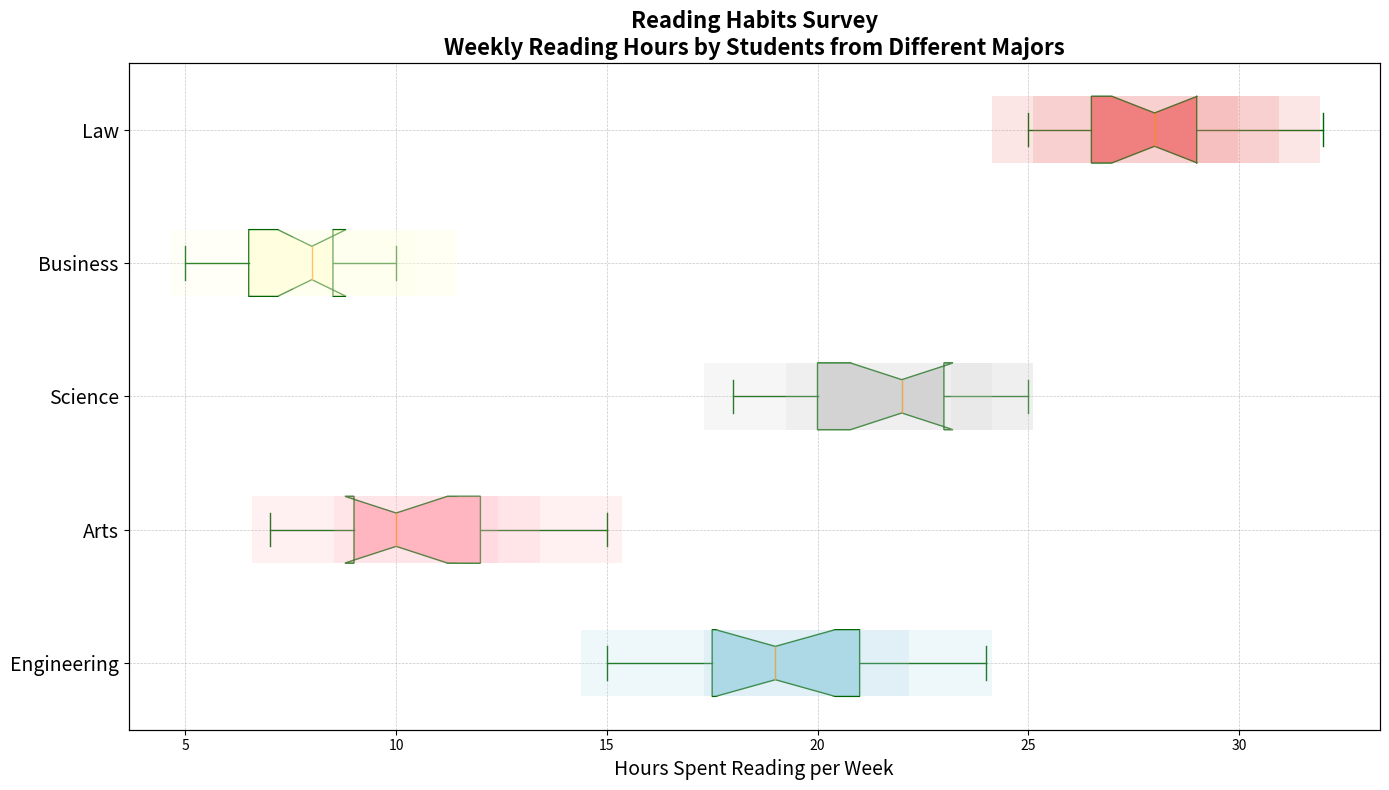

Source code (Python):
import matplotlib.pyplot as plt
import numpy as np

# Backstory: A survey was conducted to understand the reading habits of students from different majors.
# The data collected represents the number of hours spent reading per week.

# Constructing the data
engineering_hours = [15, 18, 21, 19, 20, 22, 24, 17, 16, 20, 23, 21, 19, 18, 17]
arts_hours = [10, 8, 12, 9, 11, 14, 15, 7, 10, 12, 13, 9, 11, 8, 10]
science_hours = [20, 22, 19, 24, 21, 23, 25, 18, 22, 21, 20, 22, 24, 19, 23]
business_hours = [5, 8, 7, 6, 9, 10, 8, 7, 6, 8, 9, 7, 10, 6, 8]
law_hours = [25, 28, 26, 29, 27, 30, 32, 26, 28, 29, 30, 27, 28, 25, 29]

# Data aggregation
data = [engineering_hours, arts_hours, science_hours, business_hours, law_hours]
majors = ["Engineering", "Arts", "Science", "Business", "Law"]

# Create the plot
fig, ax = plt.subplots(figsize=(14, 8))

# Plot the box plot
box = ax.boxplot(data, vert=False, patch_artist=True, notch=True, whis=1.5,
                 boxprops=dict(facecolor="lightgreen", color="darkgreen"),
                 whiskerprops=dict(color="darkgreen"),
                 capprops=dict(color="darkgreen"),
                 flierprops=dict(marker="o", color="red", alpha=0.5),
                 medianprops=dict(color="darkorange"))

# Set colors for each box
colors = ['lightblue', 'lightpink', 'lightgray', 'lightyellow', 'lightcoral']
for patch, color in zip(box['boxes'], colors):
    patch.set_facecolor(color)

# Add titles and labels
ax.set_title("Reading Habits Survey\nWeekly Reading Hours by Students from Different Majors", fontsize=16, fontweight='bold')
ax.set_xlabel("Hours Spent Reading per Week", fontsize=14)
ax.set_yticklabels(majors, fontsize=14)

# Add a horizontal grid for better readability
ax.grid(True, linestyle='--', linewidth=0.5, alpha=0.7)

# Histogram subplot to show distribution
ax_hist = ax.twiny()
ax_hist.set_xticks([])
for i, data_series in enumerate(data):
    hist_data = np.histogram(data_series, bins=np.arange(min(data_series) - 1, max(data_series) + 2))
    ax_hist.barh([i + 1] * len(hist_data[0]), hist_data[0], left=hist_data[1][:-1], color=colors[i],
                 alpha=0.2, height=0.5)

# Adjust layout automatically
plt.tight_layout()

# Display the plot
plt.show()
